Image classification data set "dataset_banana" (AlvianBe/computer_vision_ta on GitHub). Class labels (3): overripe, ripe, unripe.

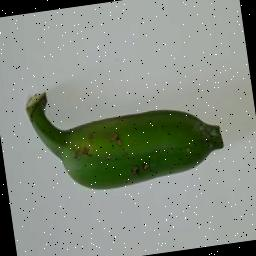
Label: unripe

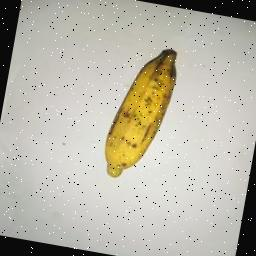
Label: ripe

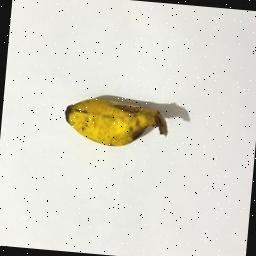
Label: ripe

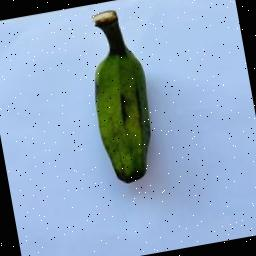
Label: unripe

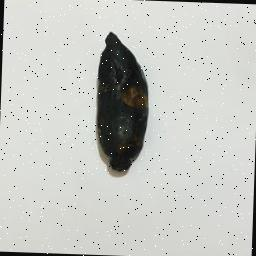
Label: overripe

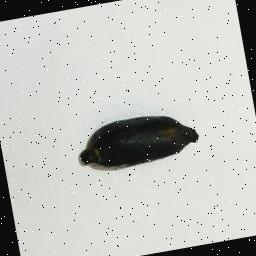
Label: overripe
